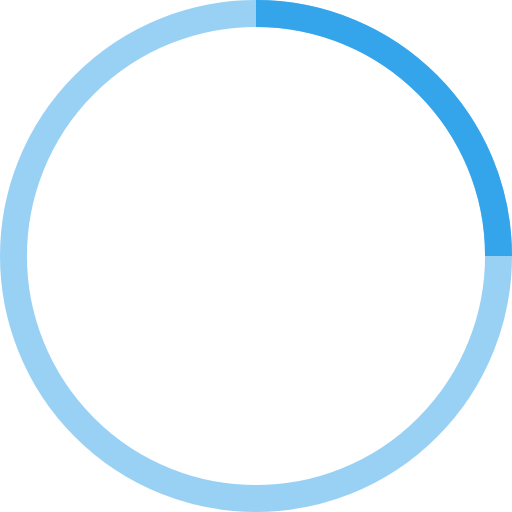
t = 0.00 s
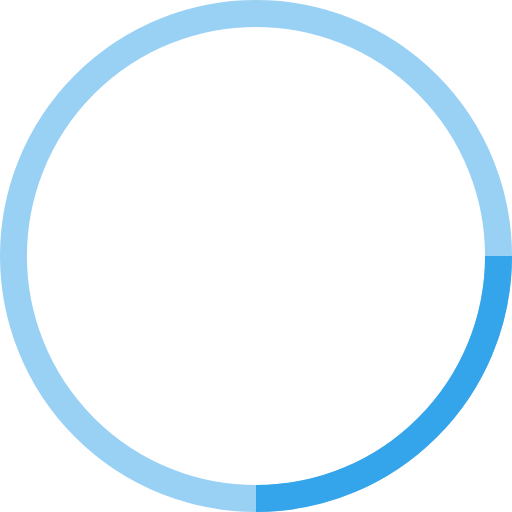
t = 0.25 s
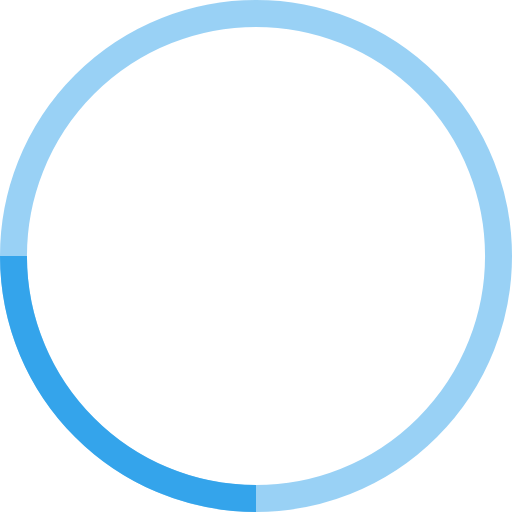
t = 0.50 s
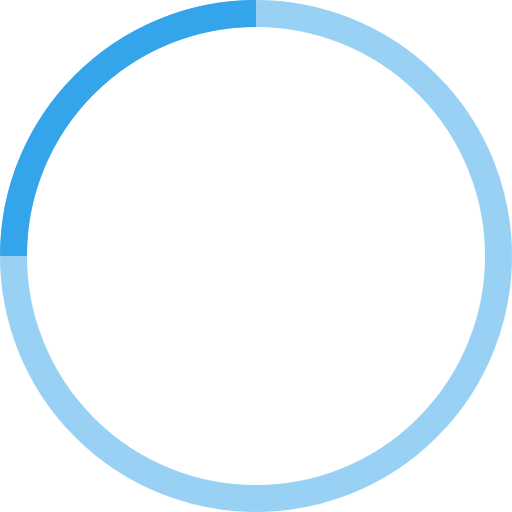
t = 0.75 s

The animated SVG that drew these frames (rendered in a browser with its animation timeline set to each time). Animation: 1 SMIL element (animateTransform=1); one cycle of 1.00 s, repeats indefinitely.

<!-- By Sam Herbert (@sherb), for everyone. More @ http://goo.gl/7AJzbL -->
<svg width="38" height="38" viewBox="0 0 38 38" xmlns="http://www.w3.org/2000/svg" stroke="#34a4eb">
    <g fill="none" fill-rule="evenodd">
        <g transform="translate(1 1)" stroke-width="2">
            <circle stroke-opacity=".5" cx="18" cy="18" r="18"/>
            <path d="M36 18c0-9.94-8.06-18-18-18">
                <animateTransform
                    attributeName="transform"
                    type="rotate"
                    from="0 18 18"
                    to="360 18 18"
                    dur="1s"
                    repeatCount="indefinite"/>
            </path>
        </g>
    </g>
</svg>
